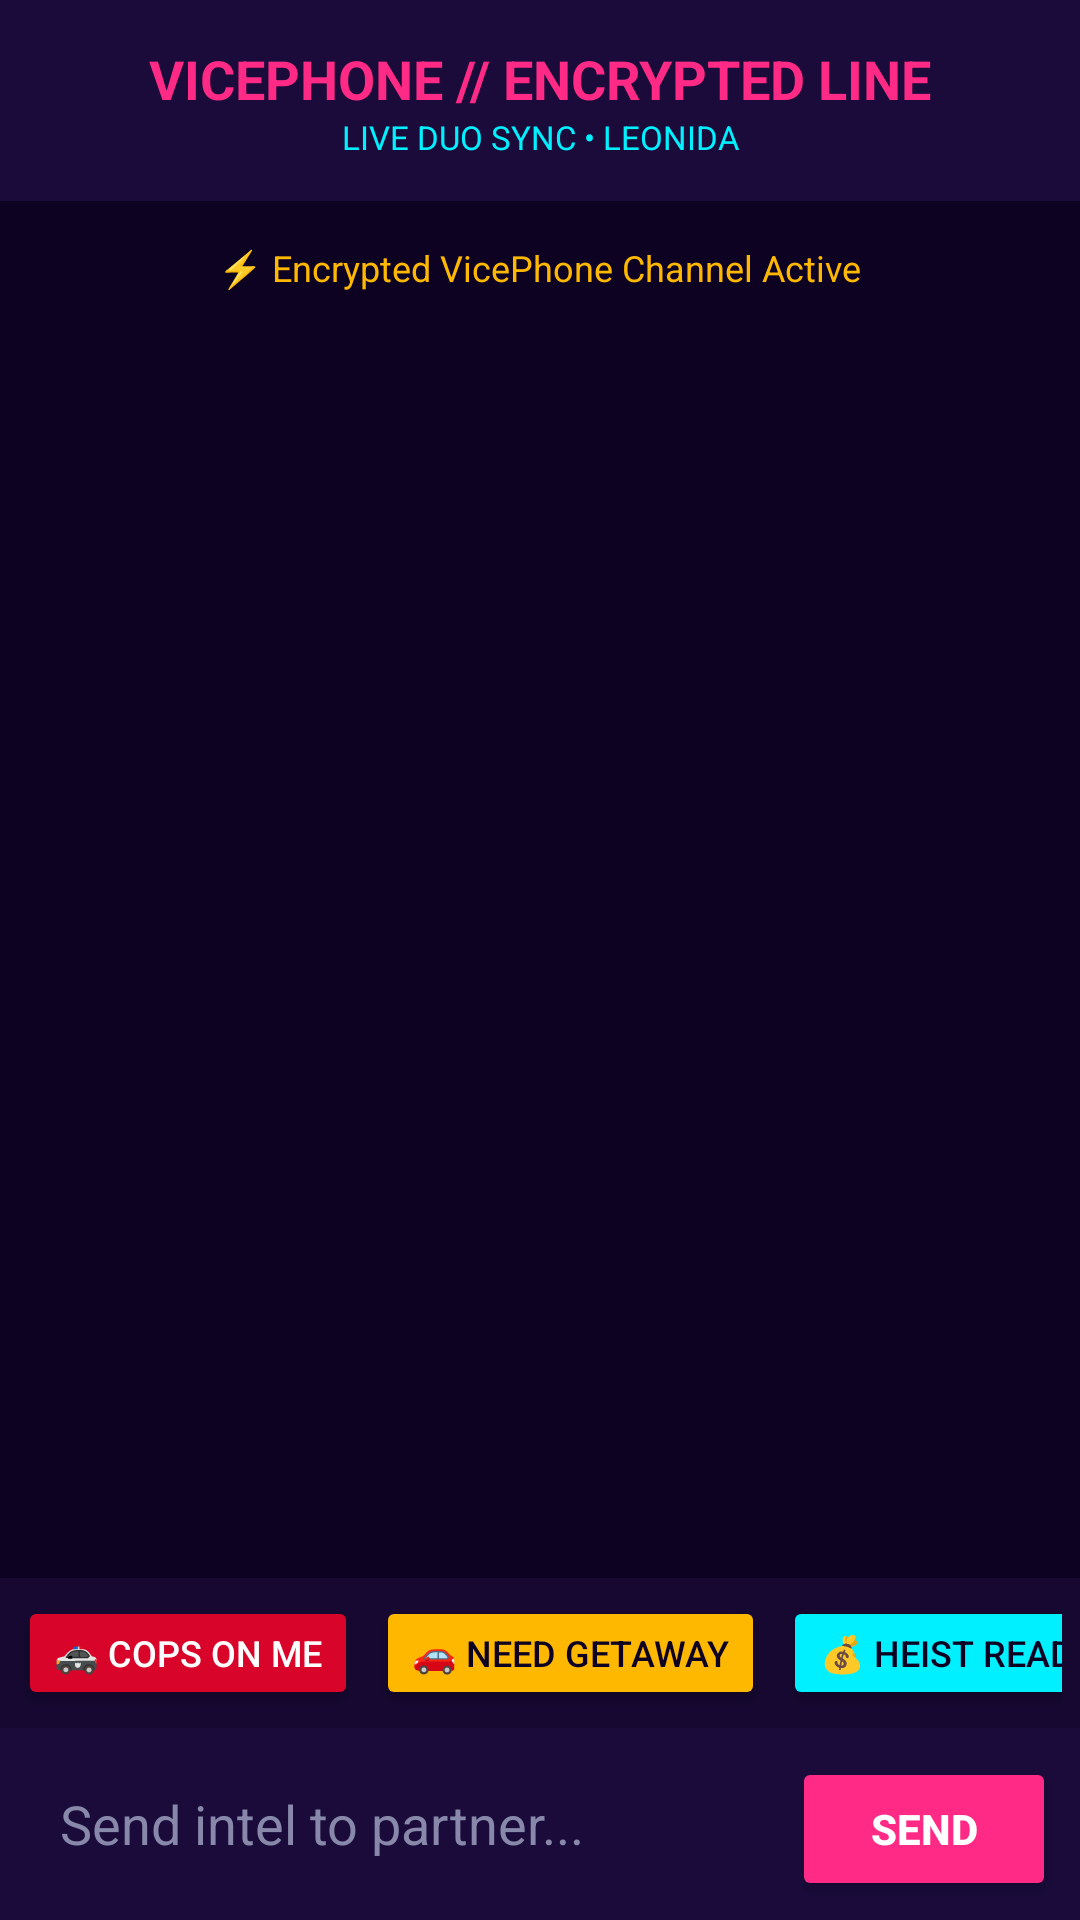

Here is an Android app screen rendered from its layout file. Give the layout XML and the strings, colors and styles it references.
<!-- AndroidManifest.xml: application theme Theme.KapsLobby -->
<!-- res/layout/activity_chat.xml -->
<?xml version="1.0" encoding="utf-8"?>
<LinearLayout xmlns:android="http://schemas.android.com/apk/res/android"
    android:layout_width="match_parent"
    android:layout_height="match_parent"
    android:orientation="vertical"
    android:background="#0D0221">

    
    <LinearLayout
        android:layout_width="match_parent"
        android:layout_height="wrap_content"
        android:orientation="vertical"
        android:background="#1A0B3B"
        android:padding="14dp">

        <TextView
            android:id="@+id/tvChatHeader"
            android:layout_width="match_parent"
            android:layout_height="wrap_content"
            android:text="VICEPHONE // ENCRYPTED LINE"
            android:textColor="#FF2A85"
            android:textSize="18sp"
            android:textStyle="bold"
            android:gravity="center" />

        <TextView
            android:id="@+id/tvSubHeader"
            android:layout_width="match_parent"
            android:layout_height="wrap_content"
            android:text="LIVE DUO SYNC • LEONIDA"
            android:textColor="#00F0FF"
            android:textSize="11sp"
            android:gravity="center" />
    </LinearLayout>

    

    
    <ScrollView
        android:id="@+id/scrollView"
        android:layout_width="match_parent"
        android:layout_height="0dp"
        android:layout_weight="1">

        <LinearLayout
            android:id="@+id/chatContainer"
            android:layout_width="match_parent"
            android:layout_height="wrap_content"
            android:orientation="vertical"
            android:padding="14dp">

            <TextView
                android:layout_width="wrap_content"
                android:layout_height="wrap_content"
                android:layout_gravity="center"
                android:layout_marginBottom="14dp"
                android:text="⚡ Encrypted VicePhone Channel Active"
                android:textColor="#FFB800"
                android:textSize="12sp" />
        </LinearLayout>
    </ScrollView>

    <HorizontalScrollView
        android:layout_width="match_parent"
        android:layout_height="wrap_content"
        android:background="#160830"
        android:padding="6dp"
        android:scrollbars="none">

        <LinearLayout
            android:layout_width="wrap_content"
            android:layout_height="wrap_content"
            android:orientation="horizontal">

            <Button
                android:id="@+id/btnAlertCops"
                android:layout_width="wrap_content"
                android:layout_height="38dp"
                android:text="🚓 Cops on Me"
                android:textSize="12sp"
                android:textColor="#FFFFFF"
                android:backgroundTint="#D90429"
                android:layout_marginEnd="6dp" />

            <Button
                android:id="@+id/btnAlertCar"
                android:layout_width="wrap_content"
                android:layout_height="38dp"
                android:text="🚗 Need Getaway"
                android:textSize="12sp"
                android:textColor="#0D0221"
                android:backgroundTint="#FFB800"
                android:layout_marginEnd="6dp" />

            <Button
                android:id="@+id/btnAlertHeist"
                android:layout_width="wrap_content"
                android:layout_height="38dp"
                android:text="💰 Heist Ready"
                android:textSize="12sp"
                android:textColor="#0D0221"
                android:backgroundTint="#00F0FF"
                android:layout_marginEnd="6dp" />

            <Button
                android:id="@+id/btnAlertSafe"
                android:layout_width="wrap_content"
                android:layout_height="38dp"
                android:text="📍 Safehouse"
                android:textSize="12sp"
                android:textColor="#FFFFFF"
                android:backgroundTint="#FF2A85" />
        </LinearLayout>
    </HorizontalScrollView>

    
    <LinearLayout
        android:layout_width="match_parent"
        android:layout_height="wrap_content"
        android:orientation="horizontal"
        android:padding="8dp"
        android:background="#1A0B3B">

        <EditText
            android:id="@+id/etMessage"
            android:layout_width="0dp"
            android:layout_height="48dp"
            android:layout_weight="1"
            android:hint="Send intel to partner..."
            android:textColorHint="#8888AA"
            android:textColor="#FFFFFF"
            android:paddingStart="12dp"
            android:background="@null" />

        <Button
            android:id="@+id/btnSend"
            android:layout_width="wrap_content"
            android:layout_height="wrap_content"
            android:text="SEND"
            android:backgroundTint="#FF2A85"
            android:textColor="#FFFFFF"
            android:textStyle="bold" />
    </LinearLayout>
</LinearLayout>
<!-- resources referenced by this layout -->
<resources>
  <style name="Theme.KapsLobby" parent="Base.Theme.KapsLobby" />
  <style name="Base.Theme.KapsLobby" parent="Theme.Material3.DayNight.NoActionBar">
          
          
      </style>
</resources>
